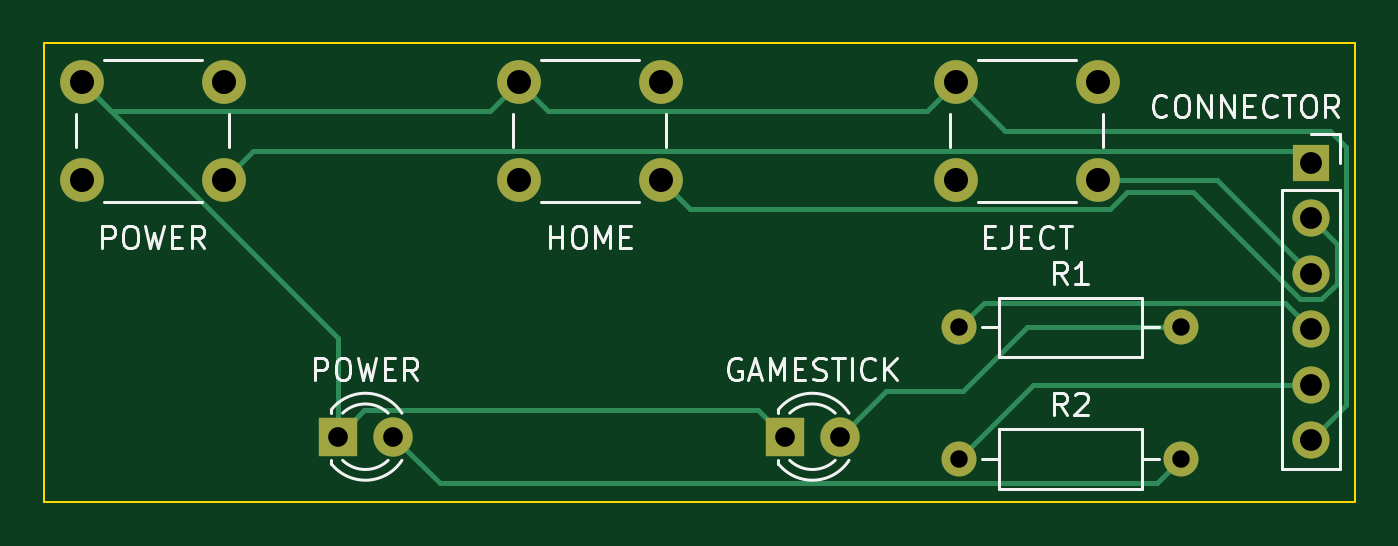
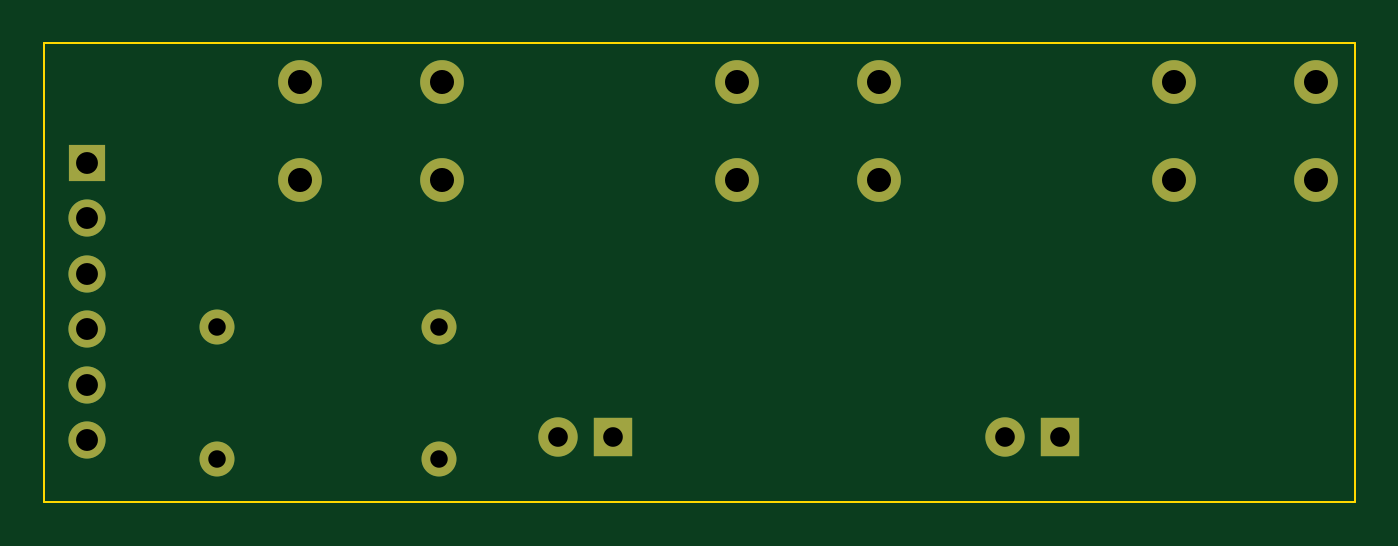
Circuit board: 11 layer files. Board 60.0 x 21.0 mm.
- bottom_copper: console-B_Cu.gbr (2687 bytes)
- bottom_mask: console-B_Mask.gbr (1489 bytes)
- paste: console-B_Paste.gbr (454 bytes)
- bottom_silk: console-B_Silkscreen.gbr (455 bytes)
- outline: console-Edge_Cuts.gbr (684 bytes)
- top_copper: console-F_Cu.gbr (5019 bytes)
- top_mask: console-F_Mask.gbr (1489 bytes)
- paste: console-F_Paste.gbr (454 bytes)
- top_silk: console-F_Silkscreen.gbr (19891 bytes)
- drill: console-NPTH.drl (272 bytes)
- drill: console-PTH.drl (926 bytes)

=== bottom_copper: console-B_Cu.gbr ===
%TF.GenerationSoftware,KiCad,Pcbnew,(7.0.0)*%
%TF.CreationDate,2023-03-30T11:39:36-04:00*%
%TF.ProjectId,console,636f6e73-6f6c-4652-9e6b-696361645f70,rev?*%
%TF.SameCoordinates,Original*%
%TF.FileFunction,Copper,L2,Bot*%
%TF.FilePolarity,Positive*%
%FSLAX46Y46*%
G04 Gerber Fmt 4.6, Leading zero omitted, Abs format (unit mm)*
G04 Created by KiCad (PCBNEW (7.0.0)) date 2023-03-30 11:39:36*
%MOMM*%
%LPD*%
G01*
G04 APERTURE LIST*
%TA.AperFunction,ComponentPad*%
%ADD10C,2.000000*%
%TD*%
%TA.AperFunction,ComponentPad*%
%ADD11O,1.600000X1.600000*%
%TD*%
%TA.AperFunction,ComponentPad*%
%ADD12C,1.600000*%
%TD*%
%TA.AperFunction,ComponentPad*%
%ADD13O,1.700000X1.700000*%
%TD*%
%TA.AperFunction,ComponentPad*%
%ADD14R,1.700000X1.700000*%
%TD*%
%TA.AperFunction,ComponentPad*%
%ADD15C,1.800000*%
%TD*%
%TA.AperFunction,ComponentPad*%
%ADD16R,1.800000X1.800000*%
%TD*%
G04 APERTURE END LIST*
D10*
%TO.P,EJECT,4*%
%TO.N,Net-(J2-Pin_3)*%
X168250000Y-64250000D03*
%TO.P,EJECT,3*%
%TO.N,unconnected-(S3-Pad3)*%
X168250000Y-59750000D03*
%TO.P,EJECT,2*%
%TO.N,unconnected-(S3-Pad2)*%
X161750000Y-64250000D03*
%TO.P,EJECT,1*%
%TO.N,Earth*%
X161750000Y-59750000D03*
%TD*%
%TO.P,HOME,1*%
%TO.N,Earth*%
X141750000Y-59750000D03*
%TO.P,HOME,2*%
%TO.N,unconnected-(S2-Pad2)*%
X141750000Y-64250000D03*
%TO.P,HOME,3*%
%TO.N,unconnected-(S2-Pad3)*%
X148250000Y-59750000D03*
%TO.P,HOME,4*%
%TO.N,Net-(J2-Pin_2)*%
X148250000Y-64250000D03*
%TD*%
%TO.P,POWER,1*%
%TO.N,Earth*%
X121750000Y-59750000D03*
%TO.P,POWER,2*%
%TO.N,unconnected-(S1-Pad2)*%
X121750000Y-64250000D03*
%TO.P,POWER,3*%
%TO.N,unconnected-(S1-Pad3)*%
X128250000Y-59750000D03*
%TO.P,POWER,4*%
%TO.N,Net-(J2-Pin_1)*%
X128250000Y-64250000D03*
%TD*%
D11*
%TO.P,R2,2*%
%TO.N,Net-(D1-A)*%
X172079999Y-76999999D03*
D12*
%TO.P,R2,1*%
%TO.N,Net-(J2-Pin_5)*%
X161920000Y-77000000D03*
%TD*%
%TO.P,R1,1*%
%TO.N,Net-(J2-Pin_4)*%
X161920000Y-71000000D03*
D11*
%TO.P,R1,2*%
%TO.N,Net-(D2-A)*%
X172079999Y-70999999D03*
%TD*%
D13*
%TO.P,CONNECTOR,6,Pin_6*%
%TO.N,Earth*%
X177999999Y-76159999D03*
%TO.P,CONNECTOR,5,Pin_5*%
%TO.N,Net-(J2-Pin_5)*%
X177999999Y-73619999D03*
%TO.P,CONNECTOR,4,Pin_4*%
%TO.N,Net-(J2-Pin_4)*%
X177999999Y-71079999D03*
%TO.P,CONNECTOR,3,Pin_3*%
%TO.N,Net-(J2-Pin_3)*%
X177999999Y-68539999D03*
%TO.P,CONNECTOR,2,Pin_2*%
%TO.N,Net-(J2-Pin_2)*%
X177999999Y-65999999D03*
D14*
%TO.P,CONNECTOR,1,Pin_1*%
%TO.N,Net-(J2-Pin_1)*%
X177999999Y-63459999D03*
%TD*%
D15*
%TO.P,GAMESTICK,2,A*%
%TO.N,Net-(D2-A)*%
X156460000Y-76000000D03*
D16*
%TO.P,GAMESTICK,1,K*%
%TO.N,Earth*%
X153919999Y-75999999D03*
%TD*%
D15*
%TO.P,POWER,2,A*%
%TO.N,Net-(D1-A)*%
X136000000Y-76000000D03*
D16*
%TO.P,POWER,1,K*%
%TO.N,Earth*%
X133459999Y-75999999D03*
%TD*%
M02*

=== bottom_mask: console-B_Mask.gbr ===
%TF.GenerationSoftware,KiCad,Pcbnew,(7.0.0)*%
%TF.CreationDate,2023-03-30T11:39:36-04:00*%
%TF.ProjectId,console,636f6e73-6f6c-4652-9e6b-696361645f70,rev?*%
%TF.SameCoordinates,Original*%
%TF.FileFunction,Soldermask,Bot*%
%TF.FilePolarity,Negative*%
%FSLAX46Y46*%
G04 Gerber Fmt 4.6, Leading zero omitted, Abs format (unit mm)*
G04 Created by KiCad (PCBNEW (7.0.0)) date 2023-03-30 11:39:36*
%MOMM*%
%LPD*%
G01*
G04 APERTURE LIST*
%ADD10C,2.000000*%
%ADD11O,1.600000X1.600000*%
%ADD12C,1.600000*%
%ADD13O,1.700000X1.700000*%
%ADD14R,1.700000X1.700000*%
%ADD15C,1.800000*%
%ADD16R,1.800000X1.800000*%
G04 APERTURE END LIST*
D10*
%TO.C,EJECT*%
X168250000Y-64250000D03*
X168250000Y-59750000D03*
X161750000Y-64250000D03*
X161750000Y-59750000D03*
%TD*%
%TO.C,HOME*%
X141750000Y-59750000D03*
X141750000Y-64250000D03*
X148250000Y-59750000D03*
X148250000Y-64250000D03*
%TD*%
%TO.C,POWER*%
X121750000Y-59750000D03*
X121750000Y-64250000D03*
X128250000Y-59750000D03*
X128250000Y-64250000D03*
%TD*%
D11*
%TO.C,R2*%
X172079999Y-76999999D03*
D12*
X161920000Y-77000000D03*
%TD*%
%TO.C,R1*%
X161920000Y-71000000D03*
D11*
X172079999Y-70999999D03*
%TD*%
D13*
%TO.C,CONNECTOR*%
X177999999Y-76159999D03*
X177999999Y-73619999D03*
X177999999Y-71079999D03*
X177999999Y-68539999D03*
X177999999Y-65999999D03*
D14*
X177999999Y-63459999D03*
%TD*%
D15*
%TO.C,GAMESTICK*%
X156460000Y-76000000D03*
D16*
X153919999Y-75999999D03*
%TD*%
D15*
%TO.C,POWER*%
X136000000Y-76000000D03*
D16*
X133459999Y-75999999D03*
%TD*%
M02*

=== paste: console-B_Paste.gbr ===
%TF.GenerationSoftware,KiCad,Pcbnew,(7.0.0)*%
%TF.CreationDate,2023-03-30T11:39:36-04:00*%
%TF.ProjectId,console,636f6e73-6f6c-4652-9e6b-696361645f70,rev?*%
%TF.SameCoordinates,Original*%
%TF.FileFunction,Paste,Bot*%
%TF.FilePolarity,Positive*%
%FSLAX46Y46*%
G04 Gerber Fmt 4.6, Leading zero omitted, Abs format (unit mm)*
G04 Created by KiCad (PCBNEW (7.0.0)) date 2023-03-30 11:39:36*
%MOMM*%
%LPD*%
G01*
G04 APERTURE LIST*
G04 APERTURE END LIST*
M02*

=== bottom_silk: console-B_Silkscreen.gbr ===
%TF.GenerationSoftware,KiCad,Pcbnew,(7.0.0)*%
%TF.CreationDate,2023-03-30T11:39:36-04:00*%
%TF.ProjectId,console,636f6e73-6f6c-4652-9e6b-696361645f70,rev?*%
%TF.SameCoordinates,Original*%
%TF.FileFunction,Legend,Bot*%
%TF.FilePolarity,Positive*%
%FSLAX46Y46*%
G04 Gerber Fmt 4.6, Leading zero omitted, Abs format (unit mm)*
G04 Created by KiCad (PCBNEW (7.0.0)) date 2023-03-30 11:39:36*
%MOMM*%
%LPD*%
G01*
G04 APERTURE LIST*
G04 APERTURE END LIST*
M02*

=== outline: console-Edge_Cuts.gbr ===
%TF.GenerationSoftware,KiCad,Pcbnew,(7.0.0)*%
%TF.CreationDate,2023-03-30T11:39:36-04:00*%
%TF.ProjectId,console,636f6e73-6f6c-4652-9e6b-696361645f70,rev?*%
%TF.SameCoordinates,Original*%
%TF.FileFunction,Profile,NP*%
%FSLAX46Y46*%
G04 Gerber Fmt 4.6, Leading zero omitted, Abs format (unit mm)*
G04 Created by KiCad (PCBNEW (7.0.0)) date 2023-03-30 11:39:36*
%MOMM*%
%LPD*%
G01*
G04 APERTURE LIST*
%TA.AperFunction,Profile*%
%ADD10C,0.100000*%
%TD*%
G04 APERTURE END LIST*
D10*
X120000000Y-58000000D02*
X180000000Y-58000000D01*
X180000000Y-58000000D02*
X180000000Y-79000000D01*
X180000000Y-79000000D02*
X120000000Y-79000000D01*
X120000000Y-79000000D02*
X120000000Y-58000000D01*
M02*

=== top_copper: console-F_Cu.gbr ===
%TF.GenerationSoftware,KiCad,Pcbnew,(7.0.0)*%
%TF.CreationDate,2023-03-30T11:39:36-04:00*%
%TF.ProjectId,console,636f6e73-6f6c-4652-9e6b-696361645f70,rev?*%
%TF.SameCoordinates,Original*%
%TF.FileFunction,Copper,L1,Top*%
%TF.FilePolarity,Positive*%
%FSLAX46Y46*%
G04 Gerber Fmt 4.6, Leading zero omitted, Abs format (unit mm)*
G04 Created by KiCad (PCBNEW (7.0.0)) date 2023-03-30 11:39:36*
%MOMM*%
%LPD*%
G01*
G04 APERTURE LIST*
%TA.AperFunction,ComponentPad*%
%ADD10C,2.000000*%
%TD*%
%TA.AperFunction,ComponentPad*%
%ADD11O,1.600000X1.600000*%
%TD*%
%TA.AperFunction,ComponentPad*%
%ADD12C,1.600000*%
%TD*%
%TA.AperFunction,ComponentPad*%
%ADD13O,1.700000X1.700000*%
%TD*%
%TA.AperFunction,ComponentPad*%
%ADD14R,1.700000X1.700000*%
%TD*%
%TA.AperFunction,ComponentPad*%
%ADD15C,1.800000*%
%TD*%
%TA.AperFunction,ComponentPad*%
%ADD16R,1.800000X1.800000*%
%TD*%
%TA.AperFunction,Conductor*%
%ADD17C,0.250000*%
%TD*%
G04 APERTURE END LIST*
D10*
%TO.P,EJECT,4*%
%TO.N,Net-(J2-Pin_3)*%
X168250000Y-64250000D03*
%TO.P,EJECT,3*%
%TO.N,unconnected-(S3-Pad3)*%
X168250000Y-59750000D03*
%TO.P,EJECT,2*%
%TO.N,unconnected-(S3-Pad2)*%
X161750000Y-64250000D03*
%TO.P,EJECT,1*%
%TO.N,Earth*%
X161750000Y-59750000D03*
%TD*%
%TO.P,HOME,1*%
%TO.N,Earth*%
X141750000Y-59750000D03*
%TO.P,HOME,2*%
%TO.N,unconnected-(S2-Pad2)*%
X141750000Y-64250000D03*
%TO.P,HOME,3*%
%TO.N,unconnected-(S2-Pad3)*%
X148250000Y-59750000D03*
%TO.P,HOME,4*%
%TO.N,Net-(J2-Pin_2)*%
X148250000Y-64250000D03*
%TD*%
%TO.P,POWER,1*%
%TO.N,Earth*%
X121750000Y-59750000D03*
%TO.P,POWER,2*%
%TO.N,unconnected-(S1-Pad2)*%
X121750000Y-64250000D03*
%TO.P,POWER,3*%
%TO.N,unconnected-(S1-Pad3)*%
X128250000Y-59750000D03*
%TO.P,POWER,4*%
%TO.N,Net-(J2-Pin_1)*%
X128250000Y-64250000D03*
%TD*%
D11*
%TO.P,R2,2*%
%TO.N,Net-(D1-A)*%
X172079999Y-76999999D03*
D12*
%TO.P,R2,1*%
%TO.N,Net-(J2-Pin_5)*%
X161920000Y-77000000D03*
%TD*%
%TO.P,R1,1*%
%TO.N,Net-(J2-Pin_4)*%
X161920000Y-71000000D03*
D11*
%TO.P,R1,2*%
%TO.N,Net-(D2-A)*%
X172079999Y-70999999D03*
%TD*%
D13*
%TO.P,CONNECTOR,6,Pin_6*%
%TO.N,Earth*%
X177999999Y-76159999D03*
%TO.P,CONNECTOR,5,Pin_5*%
%TO.N,Net-(J2-Pin_5)*%
X177999999Y-73619999D03*
%TO.P,CONNECTOR,4,Pin_4*%
%TO.N,Net-(J2-Pin_4)*%
X177999999Y-71079999D03*
%TO.P,CONNECTOR,3,Pin_3*%
%TO.N,Net-(J2-Pin_3)*%
X177999999Y-68539999D03*
%TO.P,CONNECTOR,2,Pin_2*%
%TO.N,Net-(J2-Pin_2)*%
X177999999Y-65999999D03*
D14*
%TO.P,CONNECTOR,1,Pin_1*%
%TO.N,Net-(J2-Pin_1)*%
X177999999Y-63459999D03*
%TD*%
D15*
%TO.P,GAMESTICK,2,A*%
%TO.N,Net-(D2-A)*%
X156460000Y-76000000D03*
D16*
%TO.P,GAMESTICK,1,K*%
%TO.N,Earth*%
X153919999Y-75999999D03*
%TD*%
D15*
%TO.P,POWER,2,A*%
%TO.N,Net-(D1-A)*%
X136000000Y-76000000D03*
D16*
%TO.P,POWER,1,K*%
%TO.N,Earth*%
X133459999Y-75999999D03*
%TD*%
D17*
%TO.N,Net-(J2-Pin_5)*%
X165300000Y-73620000D02*
X178000000Y-73620000D01*
X161920000Y-77000000D02*
X165300000Y-73620000D01*
%TO.N,Net-(D1-A)*%
X170955000Y-78125000D02*
X172080000Y-77000000D01*
X138125000Y-78125000D02*
X170955000Y-78125000D01*
X136000000Y-76000000D02*
X138125000Y-78125000D01*
%TO.N,Earth*%
X179625000Y-74535000D02*
X178000000Y-76160000D01*
X179625000Y-62735000D02*
X179625000Y-74535000D01*
X178890000Y-62000000D02*
X179625000Y-62735000D01*
X164000000Y-62000000D02*
X178890000Y-62000000D01*
X161750000Y-59750000D02*
X164000000Y-62000000D01*
X134685000Y-74775000D02*
X152695000Y-74775000D01*
X152695000Y-74775000D02*
X153920000Y-76000000D01*
X133460000Y-76000000D02*
X134685000Y-74775000D01*
X133460000Y-71460000D02*
X121750000Y-59750000D01*
X133460000Y-76000000D02*
X133460000Y-71460000D01*
X123075000Y-61075000D02*
X121750000Y-59750000D01*
X140425000Y-61075000D02*
X123075000Y-61075000D01*
X141750000Y-59750000D02*
X140425000Y-61075000D01*
X143075000Y-61075000D02*
X141750000Y-59750000D01*
X160425000Y-61075000D02*
X143075000Y-61075000D01*
X161750000Y-59750000D02*
X160425000Y-61075000D01*
%TO.N,Net-(J2-Pin_2)*%
X178486701Y-69715000D02*
X179175000Y-69026701D01*
X179175000Y-67175000D02*
X178000000Y-66000000D01*
X177513299Y-69715000D02*
X178486701Y-69715000D01*
X179175000Y-69026701D02*
X179175000Y-67175000D01*
X169575000Y-64798833D02*
X172597132Y-64798833D01*
X172597132Y-64798833D02*
X177513299Y-69715000D01*
X149575000Y-65575000D02*
X168798833Y-65575000D01*
X168798833Y-65575000D02*
X169575000Y-64798833D01*
X148250000Y-64250000D02*
X149575000Y-65575000D01*
%TO.N,Net-(D2-A)*%
X165000000Y-71000000D02*
X172080000Y-71000000D01*
X156460000Y-76000000D02*
X158535000Y-73925000D01*
X158535000Y-73925000D02*
X162075000Y-73925000D01*
X162075000Y-73925000D02*
X165000000Y-71000000D01*
%TO.N,Net-(J2-Pin_4)*%
X163045000Y-69875000D02*
X176795000Y-69875000D01*
X176795000Y-69875000D02*
X178000000Y-71080000D01*
X161920000Y-71000000D02*
X163045000Y-69875000D01*
%TO.N,Net-(J2-Pin_3)*%
X173710000Y-64250000D02*
X178000000Y-68540000D01*
X168250000Y-64250000D02*
X173710000Y-64250000D01*
%TO.N,Net-(J2-Pin_1)*%
X177465000Y-62925000D02*
X178000000Y-63460000D01*
X128250000Y-64250000D02*
X129575000Y-62925000D01*
X129575000Y-62925000D02*
X177465000Y-62925000D01*
%TD*%
M02*

=== top_mask: console-F_Mask.gbr ===
%TF.GenerationSoftware,KiCad,Pcbnew,(7.0.0)*%
%TF.CreationDate,2023-03-30T11:39:36-04:00*%
%TF.ProjectId,console,636f6e73-6f6c-4652-9e6b-696361645f70,rev?*%
%TF.SameCoordinates,Original*%
%TF.FileFunction,Soldermask,Top*%
%TF.FilePolarity,Negative*%
%FSLAX46Y46*%
G04 Gerber Fmt 4.6, Leading zero omitted, Abs format (unit mm)*
G04 Created by KiCad (PCBNEW (7.0.0)) date 2023-03-30 11:39:36*
%MOMM*%
%LPD*%
G01*
G04 APERTURE LIST*
%ADD10C,2.000000*%
%ADD11O,1.600000X1.600000*%
%ADD12C,1.600000*%
%ADD13O,1.700000X1.700000*%
%ADD14R,1.700000X1.700000*%
%ADD15C,1.800000*%
%ADD16R,1.800000X1.800000*%
G04 APERTURE END LIST*
D10*
%TO.C,EJECT*%
X168250000Y-64250000D03*
X168250000Y-59750000D03*
X161750000Y-64250000D03*
X161750000Y-59750000D03*
%TD*%
%TO.C,HOME*%
X141750000Y-59750000D03*
X141750000Y-64250000D03*
X148250000Y-59750000D03*
X148250000Y-64250000D03*
%TD*%
%TO.C,POWER*%
X121750000Y-59750000D03*
X121750000Y-64250000D03*
X128250000Y-59750000D03*
X128250000Y-64250000D03*
%TD*%
D11*
%TO.C,R2*%
X172079999Y-76999999D03*
D12*
X161920000Y-77000000D03*
%TD*%
%TO.C,R1*%
X161920000Y-71000000D03*
D11*
X172079999Y-70999999D03*
%TD*%
D13*
%TO.C,CONNECTOR*%
X177999999Y-76159999D03*
X177999999Y-73619999D03*
X177999999Y-71079999D03*
X177999999Y-68539999D03*
X177999999Y-65999999D03*
D14*
X177999999Y-63459999D03*
%TD*%
D15*
%TO.C,GAMESTICK*%
X156460000Y-76000000D03*
D16*
X153919999Y-75999999D03*
%TD*%
D15*
%TO.C,POWER*%
X136000000Y-76000000D03*
D16*
X133459999Y-75999999D03*
%TD*%
M02*

=== paste: console-F_Paste.gbr ===
%TF.GenerationSoftware,KiCad,Pcbnew,(7.0.0)*%
%TF.CreationDate,2023-03-30T11:39:36-04:00*%
%TF.ProjectId,console,636f6e73-6f6c-4652-9e6b-696361645f70,rev?*%
%TF.SameCoordinates,Original*%
%TF.FileFunction,Paste,Top*%
%TF.FilePolarity,Positive*%
%FSLAX46Y46*%
G04 Gerber Fmt 4.6, Leading zero omitted, Abs format (unit mm)*
G04 Created by KiCad (PCBNEW (7.0.0)) date 2023-03-30 11:39:36*
%MOMM*%
%LPD*%
G01*
G04 APERTURE LIST*
G04 APERTURE END LIST*
M02*

=== top_silk: console-F_Silkscreen.gbr (19891 bytes, source omitted) ===
=== drill: console-NPTH.drl ===
M48
; DRILL file {KiCad (7.0.0)} date Thu Mar 30 11:39:45 2023
; FORMAT={-:-/ absolute / inch / decimal}
; #@! TF.CreationDate,2023-03-30T11:39:45-04:00
; #@! TF.GenerationSoftware,Kicad,Pcbnew,(7.0.0)
; #@! TF.FileFunction,NonPlated,1,2,NPTH
FMAT,2
INCH
%
G90
G05
T0
M30

=== drill: console-PTH.drl ===
M48
; DRILL file {KiCad (7.0.0)} date Thu Mar 30 11:39:45 2023
; FORMAT={-:-/ absolute / inch / decimal}
; #@! TF.CreationDate,2023-03-30T11:39:45-04:00
; #@! TF.GenerationSoftware,Kicad,Pcbnew,(7.0.0)
; #@! TF.FileFunction,Plated,1,2,PTH
FMAT,2
INCH
; #@! TA.AperFunction,Plated,PTH,ComponentDrill
T1C0.0315
; #@! TA.AperFunction,Plated,PTH,ComponentDrill
T2C0.0354
; #@! TA.AperFunction,Plated,PTH,ComponentDrill
T3C0.0394
; #@! TA.AperFunction,Plated,PTH,ComponentDrill
T4C0.0433
%
G90
G05
T1
X6.3748Y-2.7953
X6.3748Y-3.0315
X6.7748Y-2.7953
X6.7748Y-3.0315
T2
X5.2543Y-2.9921
X5.3543Y-2.9921
X6.0598Y-2.9921
X6.1598Y-2.9921
T3
X7.0079Y-2.4984
X7.0079Y-2.5984
X7.0079Y-2.6984
X7.0079Y-2.7984
X7.0079Y-2.8984
X7.0079Y-2.9984
T4
X4.7933Y-2.3524
X4.7933Y-2.5295
X5.0492Y-2.3524
X5.0492Y-2.5295
X5.5807Y-2.3524
X5.5807Y-2.5295
X5.8366Y-2.3524
X5.8366Y-2.5295
X6.3681Y-2.3524
X6.3681Y-2.5295
X6.624Y-2.3524
X6.624Y-2.5295
T0
M30

